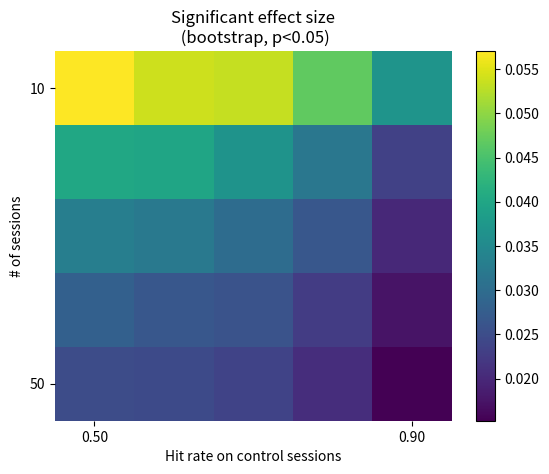

Here is the Python script that generated this plot:
# -*- coding: utf-8 -*-
"""
Spyder Editor

This is a temporary script file.
"""

import numpy as np
import matplotlib.pyplot as plt

# Clear eff
eff = []

nt = 30
ns = np.arange(10, 55, 10)
perf = np.linspace(0.5, 0.9, 5)

eff = np.zeros((len(ns), len(perf)))

for i in range(len(ns)):
    for j in range(len(perf)):
        hit = []
        for iter in range(10000):
            c = np.random.rand(nt, ns[i]) < perf[j]
            hit.append(np.mean(c))
        eff[i, j] = np.mean(hit) - np.percentile(hit, 2.5)

plt.imshow(eff, aspect='auto', cmap='viridis')
plt.colorbar()
plt.xticks([0, len(perf) - 1], [f'{perf[0]:.2f}', f'{perf[-1]:.2f}'])
plt.yticks([0, len(ns) - 1], [f'{ns[0]}', f'{ns[-1]}'])
plt.ylabel('# of sessions')
plt.xlabel('Hit rate on control sessions')
plt.title('Significant effect size\n (bootstrap, p<0.05)')
plt.box(False)
plt.show()
